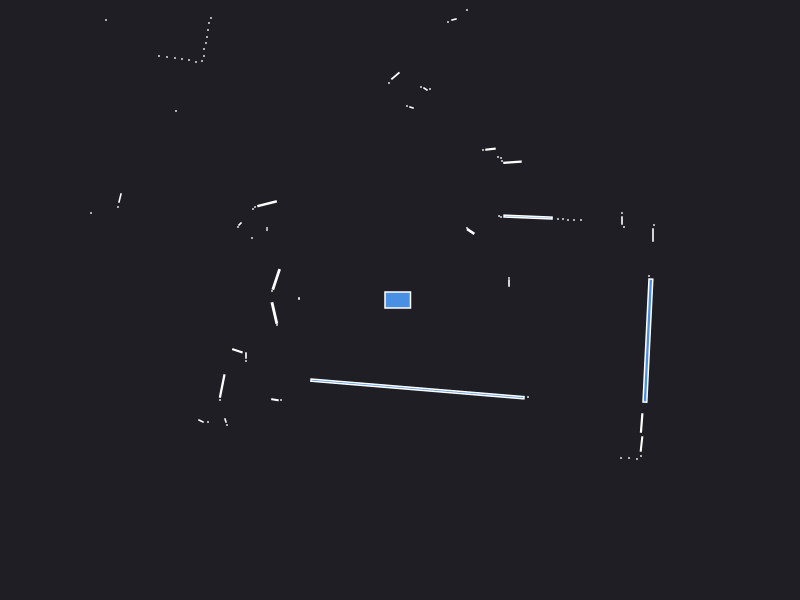

The file beside this chart, header and first rows:
0.000000	0.000000	0.049500
2.49	0.24	0.000441
1.09	0.17	0.001680
1.09	0.22	0.000441
2.53	0.65	0.002940
2.54	0.75	0.000441
2.24	0.73	0.000441
2.22	0.795	0.001890
2.22	0.87	0.000441
1.81	0.8	0.000441
1.74	0.8	0.000441
1.68	0.8	0.000441
1.63	0.81	0.000441
1.58	0.81	0.000441
1.28	0.8294	0.02941
1.01	0.83	0.000441
0.99	0.84	0.000441
0.7069	0.6854	0.005964
0.67	0.72	0.000441
1.125	1.378	0.007607
1.02	1.39	0.000441
1.01	1.42	0.000441
0.98	1.43	0.000441
0.9046	1.508	0.004051
0.83	1.5	0.000441
2.06	4.86	0.000441
1.99	4.89	0.000441
1.39	4.09	0.000441
1.33	4.1	0.000441
1.27	4.13	0.000441
0.67	2.9	0.000441
0.54	2.805	0.001866
0.48	2.78	0.000441
0.3	2.11	0.000441
0.255	2.11	0.002064
0.21	2.13	0.000441
0.115	1.925	0.001557
0.07	1.94	0.000441
-0.04606	2.241	0.007597
-0.11	2.17	0.000441
-0.335	3.33	0.001470
-0.435	3.34	0.001470
-0.51	3.34	0.000441
-0.56	3.35	0.000441
-0.61	3.36	0.000441
-0.66	3.36	0.000441
-0.72	3.36	0.000441
-0.77	3.37	0.000441
-0.82	3.39	0.000441
-0.88	3.39	0.000441
-0.93	3.4	0.000441
-0.99	3.42	0.000441
-1.05	3.43	0.000441
-1.11	3.46	0.000441
-1.18	3.48	0.000441
-2.11	5.23	0.000441
-2.14	5.07	0.000441
-2.15	4.9	0.000441
-2.17	4.75	0.000441
-2.21	4.66	0.000441
-1.94	3.79	0.000441
... 57 more rows
